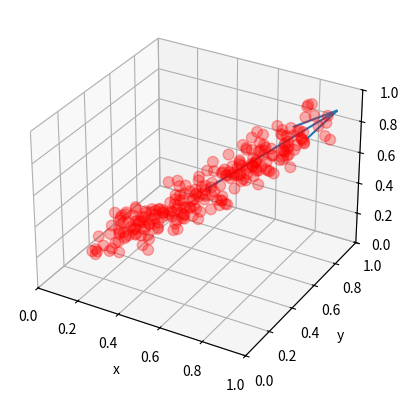

This figure's Python source:
import numpy as np

np.random.seed(42)
xs = np.arange(0.2,0.8,0.0025)
ys = np.arange(0.2,0.8,0.0025)
zs = np.arange(0.2,0.8,0.0025)

dx = 0.15*(np.random.rand(xs.shape[0])-0.5)
dy = 0.30*(np.random.rand(ys.shape[0])-0.5)
dz = 0.20*(np.random.rand(zs.shape[0])-0.5)

x = 0.5*xs + 0.25*ys + 0.3*zs + dx
y = 0.3*xs + 0.45*ys + 0.3*zs + dy
z = 0.1*xs + 0.30*ys + 0.6*zs + dz
dataset = np.vstack( (x,y,z) ).T

xbar = np.mean(dataset,axis=0) 
sigma = np.std(dataset,axis=0)
X = (dataset - xbar) / sigma

Sigma = np.cov(X.T)
(lamb, w) = np.linalg.eig(Sigma)

import matplotlib.pyplot as plt
from mpl_toolkits.mplot3d import Axes3D
fig = plt.figure(2)
ax = fig.add_subplot(1,1,1, projection='3d')
ax.scatter(x,y,z,c='red',s=60,alpha=0.3)
ax.set_xlim([0,1]); ax.set_ylim([0,1]); ax.set_zlim([0,1])
ax.set_xlabel('x'); ax.set_ylabel('y'); ax.set_zlabel('z')
xM = np.array([xbar[0],xbar[0],xbar[0]])
yM = np.array([xbar[1],xbar[1],xbar[1]])
zM = np.array([xbar[2],xbar[2],xbar[2]])
D = np.zeros_like(w)
D[:,0] = lamb[0]/4*w[:,0]
D[:,1] = lamb[1]/4*w[:,1]
D[:,2] = lamb[2]/4*w[:,2]
ax.quiver(xM,yM,zM, D[0,:], D[1,:], D[2,:])

xNew = (w[:,0].T@X.T).T
print(np.std(xNew))